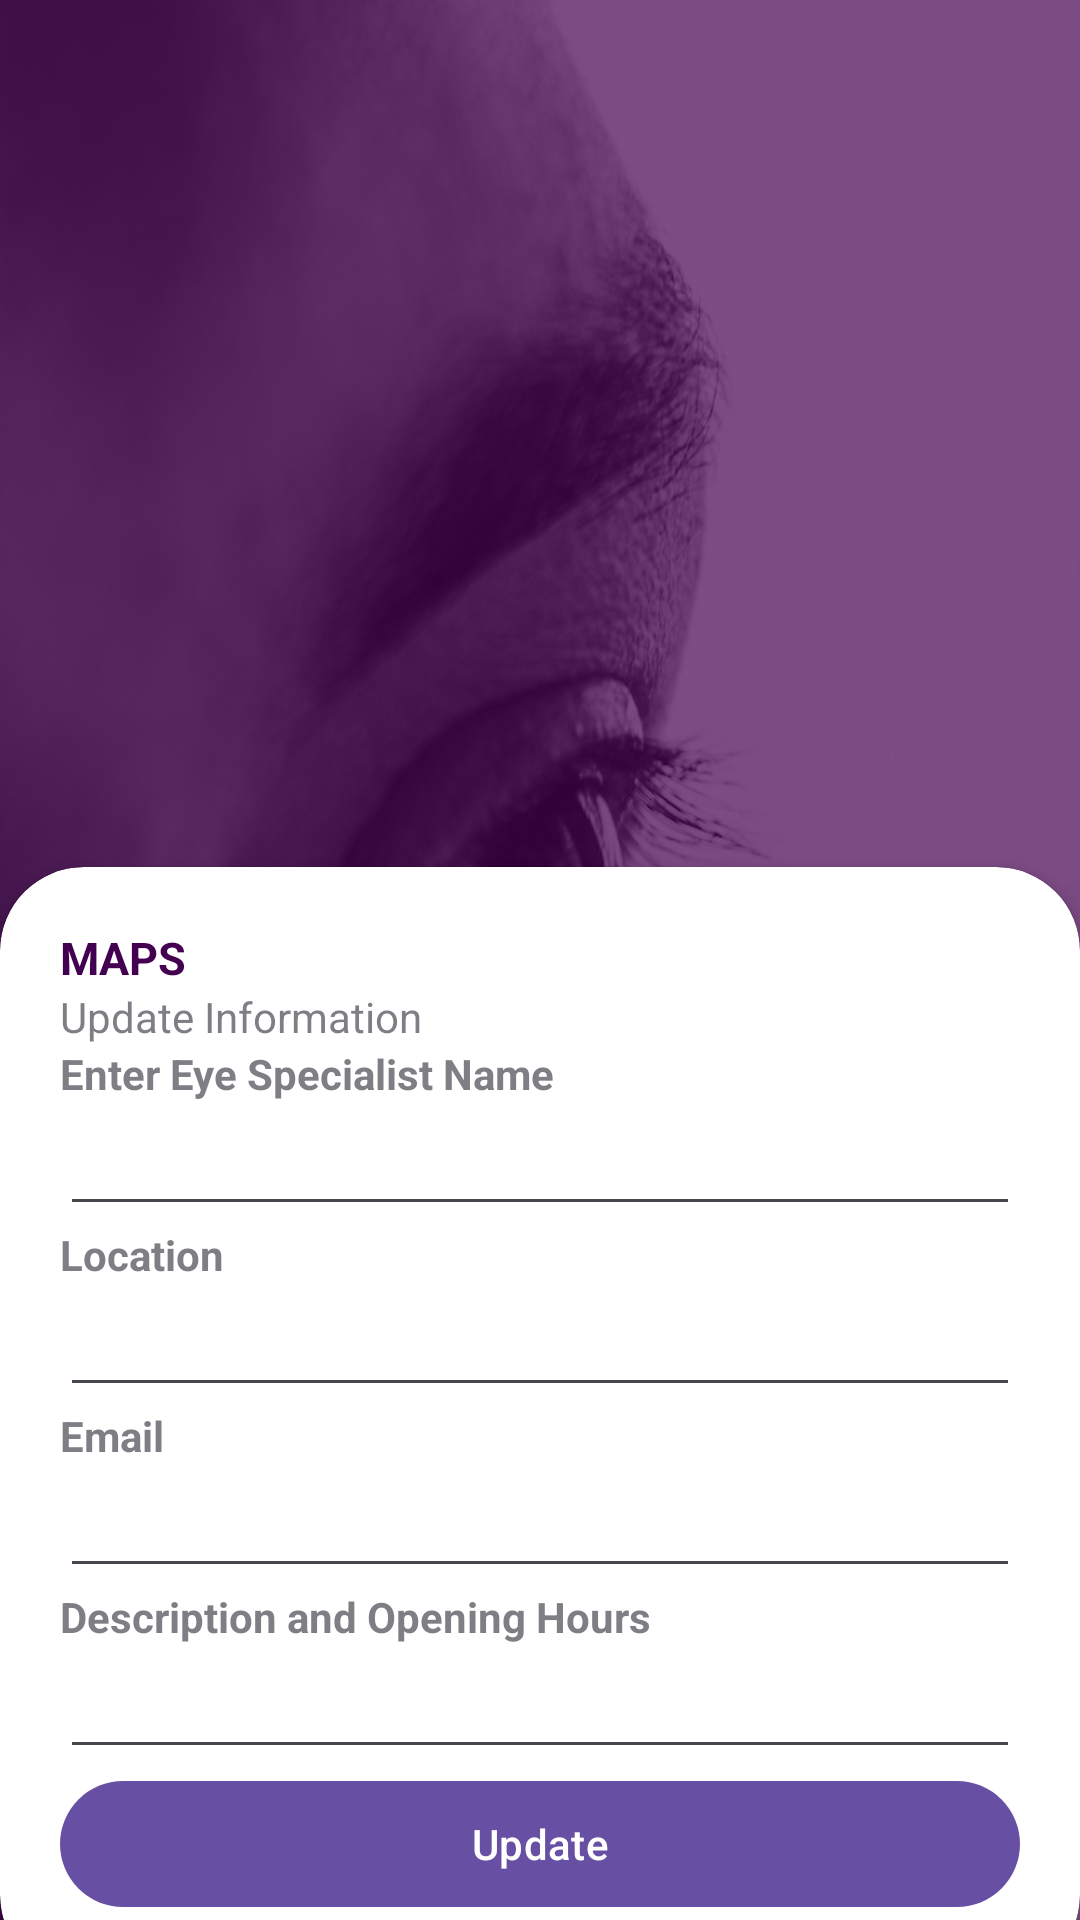

Here is an Android app screen rendered from its layout file. Give the layout XML and the strings, colors and styles it references.
<!-- AndroidManifest.xml: application theme Theme.EyeHelp -->
<!-- res/layout/activity_updatenearby.xml -->
<?xml version="1.0" encoding="utf-8"?>
<RelativeLayout
    xmlns:android="http://schemas.android.com/apk/res/android"
    xmlns:tools="http://schemas.android.com/tools"
    xmlns:app="http://schemas.android.com/apk/res-auto"
    android:layout_width="match_parent"
    android:layout_height="match_parent"
    android:background="@drawable/background"
    tools:context=".MapUpdateActivity">

    <RelativeLayout
        android:layout_width="match_parent"
        android:layout_height="match_parent"
        android:background="@color/primary"
        android:alpha="0.7"/>

    <LinearLayout
        android:layout_width="match_parent"
        android:layout_height="wrap_content"
        android:orientation="vertical"
        android:gravity="center"
        android:padding="0dp">



    </LinearLayout>

    <androidx.cardview.widget.CardView
        android:layout_width="match_parent"
        android:layout_height="wrap_content"
        android:layout_alignParentBottom="true"
        app:cardCornerRadius="28dp"
        android:layout_marginBottom="-20dp"
        >


        <LinearLayout
            android:layout_width="match_parent"
            android:layout_height="wrap_content"
            android:orientation="vertical"
            android:padding="20dp">
            <TextView
                android:layout_width="wrap_content"
                android:layout_height="wrap_content"
                android:text="MAPS"
                android:textColor="@color/primary"
                android:textSize="15sp"
                android:textStyle="bold"/>
            <TextView
                android:layout_width="wrap_content"
                android:layout_height="wrap_content"
                android:text="Update Information"
                android:alpha="0.7"/>

            <View
                android:layout_width="wrap_content"
                android:layout_height="0dp"/>
            <TextView
                android:layout_width="wrap_content"
                android:layout_height="wrap_content"
                android:text="Enter Eye Specialist Name"
                android:alpha="0.7"
                android:textStyle="bold"/>
            <EditText
                android:id="@+id/UpdateName"
                android:layout_width="match_parent"
                android:layout_height="wrap_content"
                />

            <View
                android:layout_width="wrap_content"
                android:layout_height="0dp"/>
            <TextView
                android:layout_width="wrap_content"
                android:layout_height="wrap_content"
                android:text="Location"
                android:alpha="0.7"
                android:textStyle="bold"/>
            <EditText
                android:id="@+id/UpdateLocation"
                android:layout_width="match_parent"
                android:layout_height="wrap_content"
                />

            <View
                android:layout_width="wrap_content"
                android:layout_height="0dp"/>
            <TextView
                android:layout_width="wrap_content"
                android:layout_height="wrap_content"
                android:text="Email"
                android:alpha="0.7"
                android:textStyle="bold"/>
            <EditText
                android:id="@+id/updateEmail"
                android:layout_width="match_parent"
                android:layout_height="wrap_content"
                />

            <View
                android:layout_width="wrap_content"
                android:layout_height="0dp"/>

            <View
                android:layout_width="wrap_content"
                android:layout_height="0dp"/>
            <TextView
                android:layout_width="wrap_content"
                android:layout_height="wrap_content"
                android:text="Description and Opening Hours"
                android:alpha="0.7"
                android:textStyle="bold"/>
            <EditText
                android:id="@+id/updateOpening"
                android:layout_width="match_parent"
                android:layout_height="wrap_content"
                />

            <View
                android:layout_width="wrap_content"
                android:layout_height="0dp"/>


            <View
                android:layout_width="wrap_content"
                android:layout_height="0dp"/>



            <RelativeLayout
                android:layout_width="match_parent"
                android:layout_height="wrap_content">

            </RelativeLayout>

            <View
                android:layout_width="wrap_content"
                android:layout_height="0dp"/>
            <com.google.android.material.button.MaterialButton
                android:id="@+id/updateButton"
                android:layout_width="match_parent"
                android:layout_height="50dp"
                android:text="Update"
                app:cornerRadius="32dp"/>









        </LinearLayout>

    </androidx.cardview.widget.CardView>



</RelativeLayout>
<!-- resources referenced by this layout -->
<resources>
  <color name="primary">#440050</color>
  <!-- drawable background: jpg bitmap (drawable, 89226 bytes) -->
  <style name="Theme.EyeHelp" parent="Base.Theme.EyeHelp" />
  <style name="Base.Theme.EyeHelp" parent="Theme.Material3.DayNight.NoActionBar">
          
          
      </style>
</resources>
